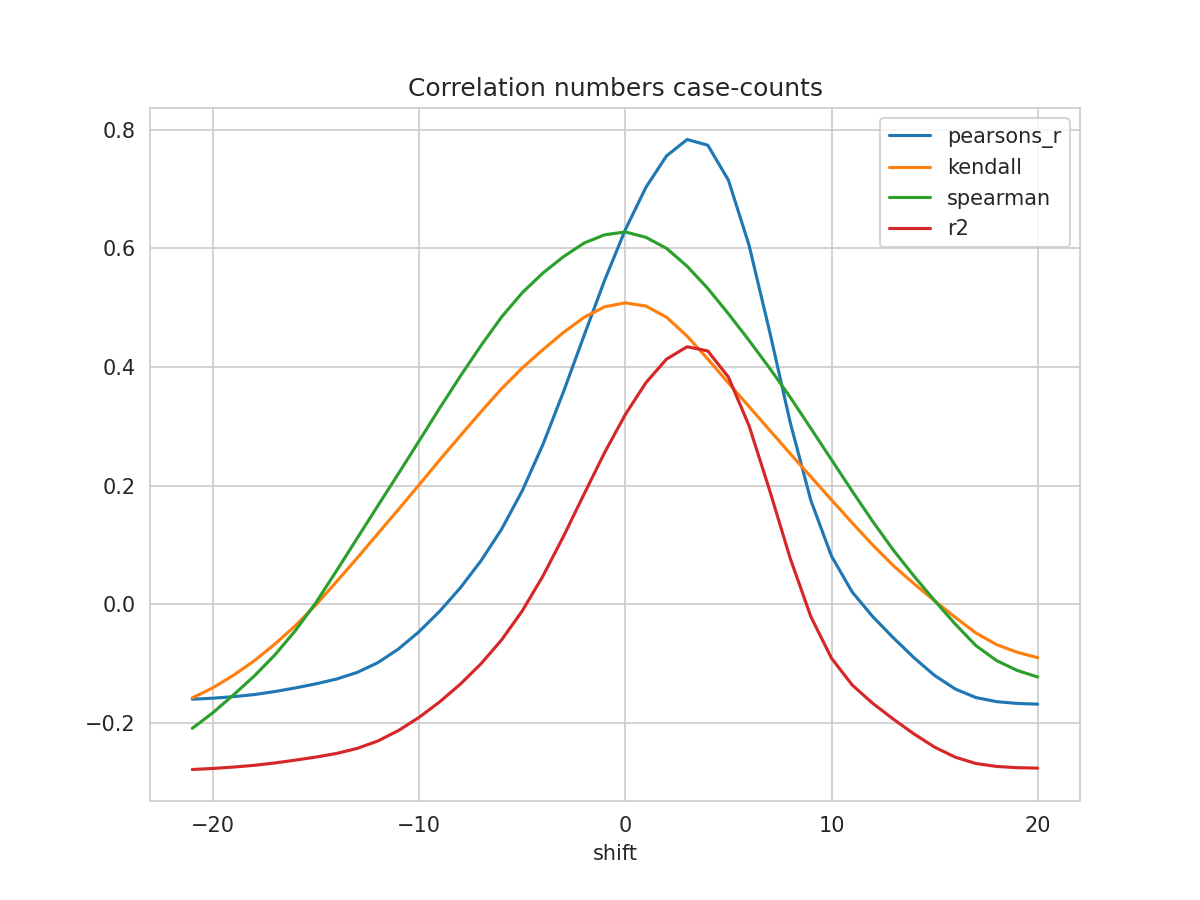

Data behind this chart, as committed beside it:
shift, N, pearsons_r, kendall, spearman, mse, explained_variance_score, r2, rmse
-21, 336, -0.1597, -0.1576, -0.2089, 0.8743, -0.2614, -0.2782, 0.9351
-20, 337, -0.1581, -0.1404, -0.1825, 0.8717, -0.26, -0.2764, 0.9336
-19, 338, -0.1554, -0.1193, -0.1524, 0.8683, -0.2579, -0.2741, 0.9318
-18, 339, -0.152, -0.09509, -0.1209, 0.8643, -0.2552, -0.2712, 0.9297
-17, 340, -0.1469, -0.06702, -0.08539, 0.8594, -0.2514, -0.2672, 0.927
-16, 341, -0.1407, -0.03589, -0.04416, 0.854, -0.2468, -0.2624, 0.9241
-15, 342, -0.1338, -0.000561, 0.003222, 0.8483, -0.2416, -0.2572, 0.921
-14, 343, -0.1257, 0.03848, 0.05686, 0.842, -0.2356, -0.2511, 0.9176
-13, 344, -0.1145, 0.07836, 0.1116, 0.8341, -0.2272, -0.2426, 0.9133
-12, 345, -0.09816, 0.1193, 0.1662, 0.8237, -0.2149, -0.2301, 0.9076
-11, 346, -0.07511, 0.1601, 0.2205, 0.8099, -0.1975, -0.2126, 0.8999
-10, 347, -0.04587, 0.2014, 0.2754, 0.7931, -0.1755, -0.1903, 0.8906
-9, 348, -0.01154, 0.2434, 0.3309, 0.7739, -0.1496, -0.1642, 0.8797
-8, 349, 0.02793, 0.2843, 0.3846, 0.7522, -0.12, -0.1344, 0.8673
-7, 350, 0.0734, 0.3246, 0.436, 0.7278, -0.08581, -0.1001, 0.8531
-6, 350, 0.1267, 0.3634, 0.4844, 0.7015, -0.04579, -0.05985, 0.8375
-5, 350, 0.1913, 0.3983, 0.5251, 0.6695, 0.002781, -0.01109, 0.8182
-4, 350, 0.269, 0.4291, 0.5583, 0.6311, 0.06111, 0.04744, 0.7944
-3, 350, 0.3581, 0.4582, 0.5858, 0.5869, 0.1279, 0.1145, 0.7661
-2, 350, 0.453, 0.4837, 0.6089, 0.5399, 0.1991, 0.1859, 0.7348
-1, 350, 0.5465, 0.5015, 0.6228, 0.4935, 0.2692, 0.2561, 0.7025
0, 350, 0.6314, 0.5081, 0.6276, 0.4514, 0.3328, 0.3199, 0.6719
1, 350, 0.7028, 0.5026, 0.6185, 0.416, 0.3863, 0.3736, 0.6449
2, 350, 0.7558, 0.4839, 0.5999, 0.3897, 0.4259, 0.4134, 0.6242
3, 350, 0.7834, 0.4519, 0.5698, 0.376, 0.4465, 0.4342, 0.6132
4, 350, 0.7737, 0.4135, 0.5324, 0.3809, 0.4393, 0.4271, 0.6171
5, 350, 0.7148, 0.3731, 0.4898, 0.4103, 0.3951, 0.383, 0.6405
6, 350, 0.6053, 0.3334, 0.4448, 0.4649, 0.3131, 0.3011, 0.6818
7, 350, 0.4596, 0.2935, 0.398, 0.5375, 0.2039, 0.1921, 0.7331
8, 350, 0.3062, 0.254, 0.3489, 0.614, 0.08908, 0.07735, 0.7836
9, 350, 0.1749, 0.215, 0.2965, 0.6794, -0.009145, -0.02078, 0.8243
10, 350, 0.08132, 0.176, 0.2438, 0.7261, -0.07918, -0.09071, 0.8521
11, 350, 0.021, 0.1375, 0.1909, 0.7562, -0.1243, -0.1357, 0.8696
12, 350, -0.02063, 0.1, 0.1397, 0.777, -0.1554, -0.1667, 0.8815
13, 350, -0.05636, 0.06526, 0.09143, 0.7949, -0.1821, -0.1934, 0.8916
14, 350, -0.08984, 0.0349, 0.04771, 0.8117, -0.2071, -0.2183, 0.9009
15, 350, -0.1198, 0.006091, 0.006395, 0.8267, -0.2295, -0.2405, 0.9092
16, 350, -0.1425, -0.02179, -0.0332, 0.8381, -0.2465, -0.2574, 0.9155
17, 350, -0.157, -0.04807, -0.06935, 0.8454, -0.2573, -0.2681, 0.9194
18, 350, -0.1638, -0.06769, -0.09456, 0.8489, -0.2623, -0.273, 0.9214
19, 350, -0.1669, -0.08056, -0.1112, 0.8505, -0.2645, -0.2751, 0.9222
20, 350, -0.1681, -0.08983, -0.1224, 0.8513, -0.2654, -0.2759, 0.9226
